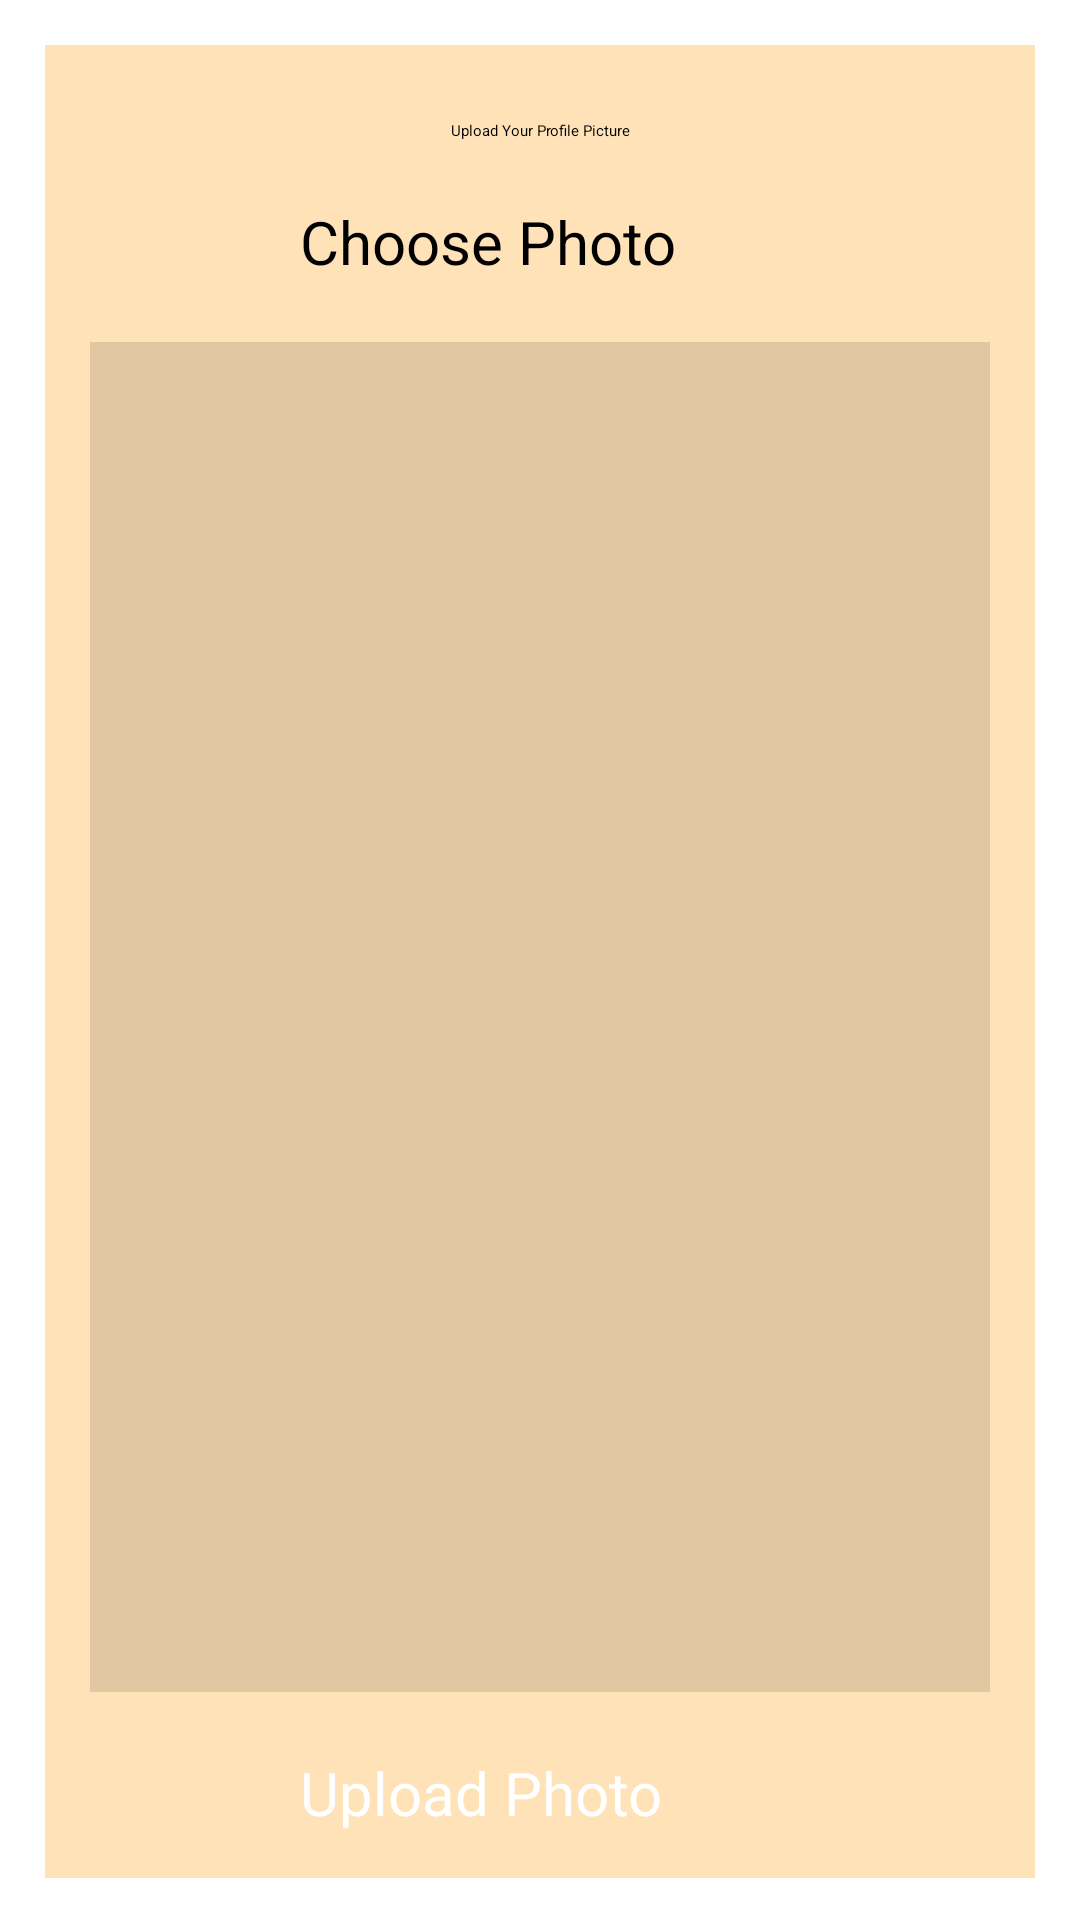

The Android layout XML behind this screen, and the referenced resources:
<!-- AndroidManifest.xml: application theme Theme.FinalProject -->
<!-- res/layout/activity_upload_profile_pic.xml -->
<?xml version="1.0" encoding="utf-8"?>
<ScrollView xmlns:android="http://schemas.android.com/apk/res/android"
    xmlns:app="http://schemas.android.com/apk/res-auto"
    xmlns:tools="http://schemas.android.com/tools"
    android:layout_width="match_parent"
    android:layout_height="match_parent"
    android:background="@color/white"
    tools:context=".UploadProfilePicActivity">

    <RelativeLayout
        android:layout_width="match_parent"
        android:layout_height="wrap_content"
        android:layout_margin="15dp"
        android:padding="15dp"
        android:background="@color/light_yellow">

        <TextView
            android:layout_width="match_parent"
            android:layout_height="wrap_content"
            android:id="@+id/tv_profile_head"
            android:text="Upload Your Profile Picture"
            android:textColor="@color/Black"
            android:layout_marginTop="10dp"
            android:layout_marginBottom="10dp"
            android:textAlignment="center"
            android:textAppearance="@style/TextAppearance.AppCompat.Headline"/>

        <Button
            android:layout_width="match_parent"
            android:layout_height="wrap_content"
            android:id="@+id/btn_choose"
            android:layout_below="@+id/tv_profile_head"
            android:layout_marginTop="10dp"
            android:layout_marginRight="70dp"
            android:layout_marginLeft="70dp"
            android:text="Choose Photo"
            android:textSize="20sp"
            android:background="@drawable/btn_blueish"/>

        <ImageView
            android:layout_width="match_parent"
            android:layout_height="450dp"
            android:id="@+id/iv_profile"
            android:layout_below="@id/btn_choose"
            android:layout_marginTop="20dp"
            android:background="@color/lightgray"/>

        <Button
            android:layout_width="match_parent"
            android:layout_height="wrap_content"
            android:id="@+id/btn_upload"
            android:layout_below="@+id/iv_profile"
            android:layout_marginTop="20dp"
            android:layout_marginRight="70dp"
            android:layout_marginLeft="70dp"
            android:text="Upload Photo"
            android:textColor="@color/white"
            android:textSize="20sp"
            android:background="@drawable/btn_green"/>

        <ProgressBar
            android:layout_width="wrap_content"
            android:layout_height="wrap_content"
            android:id="@+id/user_profile_progressbar"
            android:elevation="10dp"
            android:layout_below="@+id/btn_upload"
            android:layout_marginTop="10dp"
            android:layout_gravity="center"
            android:visibility="gone">
        </ProgressBar>

    </RelativeLayout>

</ScrollView>
<!-- resources referenced by this layout -->
<resources>
  <color name="Black">#000000</color>
  <color name="light_yellow">#48FF9900</color>
  <color name="lightgray">#1D000000</color>
  <color name="white">#FFFFFFFF</color>
</resources>
